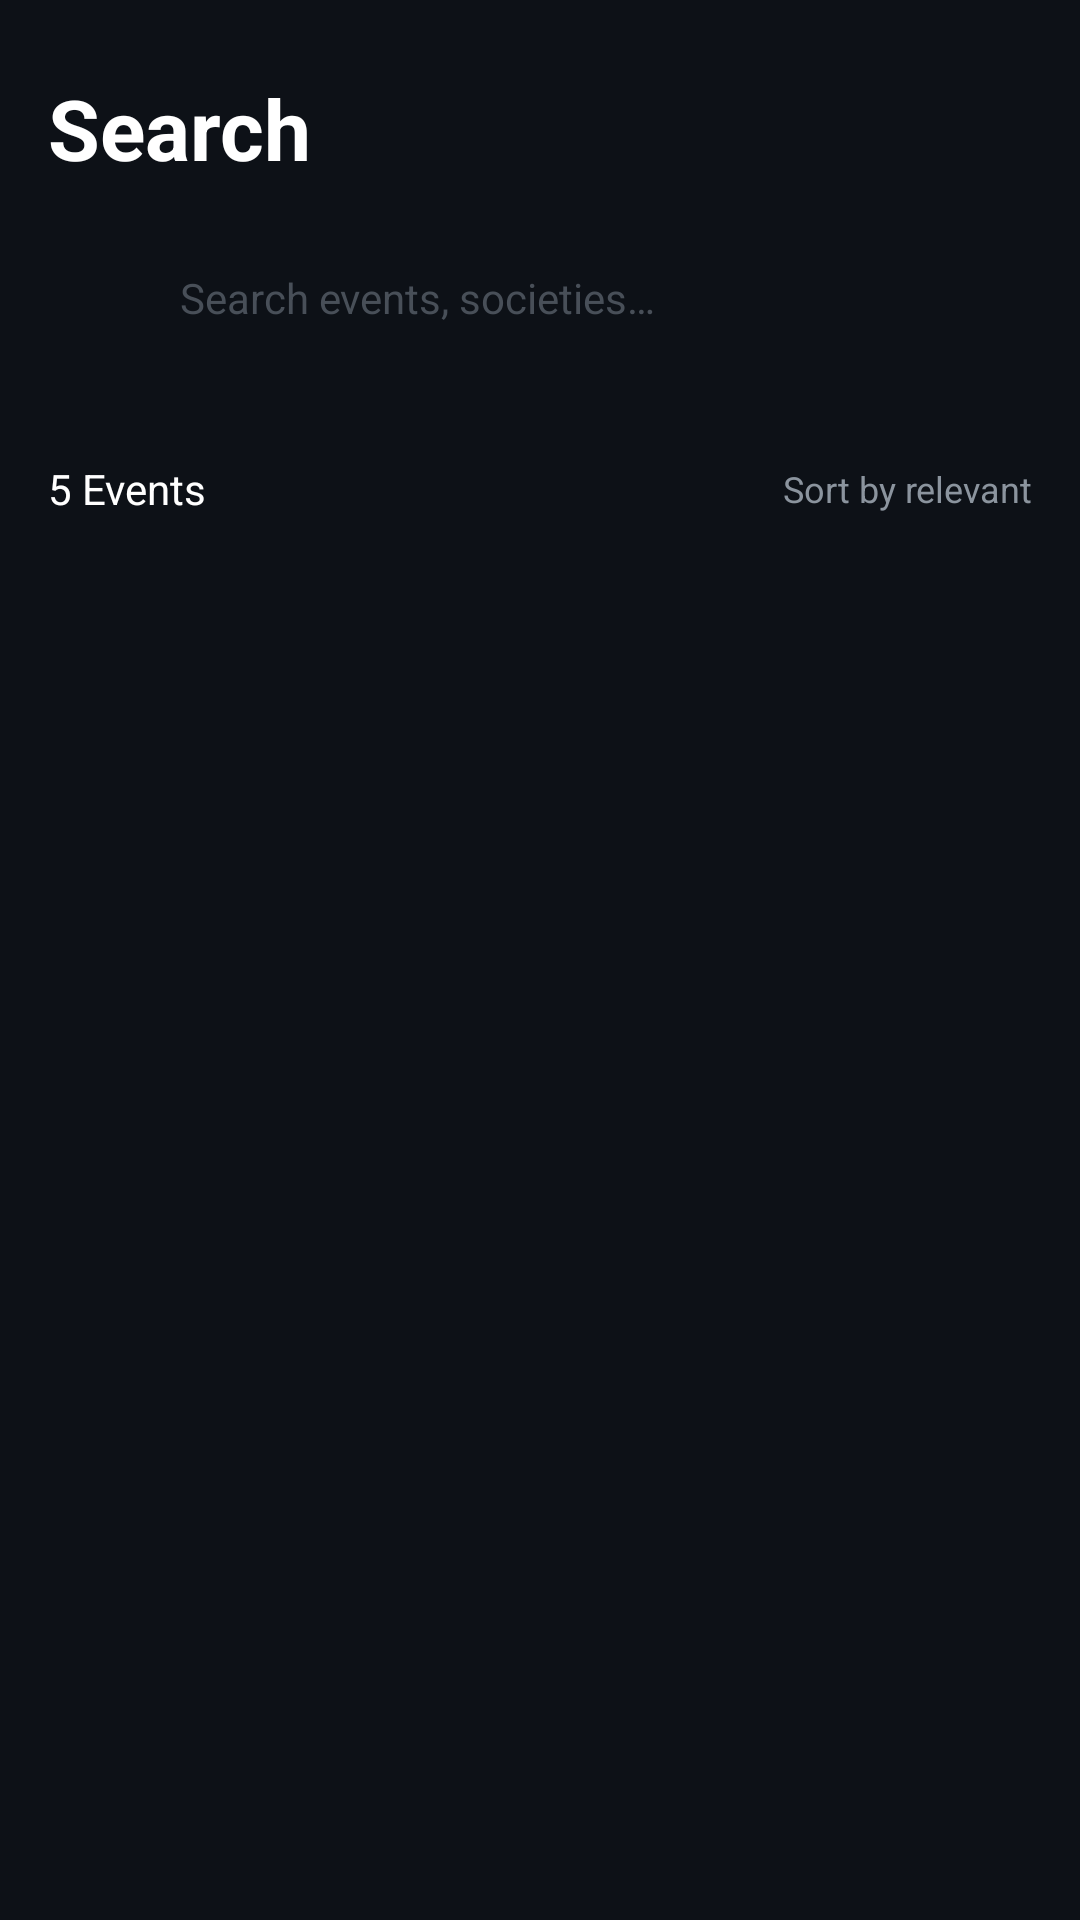

Android layout source for this screen:
<!-- AndroidManifest.xml: application theme Theme.CampusEvents -->
<!-- res/layout/fragment_search.xml -->
<?xml version="1.0" encoding="utf-8"?>
<LinearLayout
    xmlns:android="http://schemas.android.com/apk/res/android"
    xmlns:app="http://schemas.android.com/apk/res-auto"
    android:layout_width="match_parent"
    android:layout_height="match_parent"
    android:background="@color/background_primary"
    android:orientation="vertical"
    android:paddingTop="@dimen/spacing_lg">

    <TextView
        android:layout_width="wrap_content"
        android:layout_height="wrap_content"
        android:paddingHorizontal="@dimen/spacing_md"
        android:text="@string/search_title"
        android:textColor="@color/text_primary"
        android:textSize="@dimen/text_title_large"
        android:textStyle="bold" />

    
    <LinearLayout
        android:layout_width="match_parent"
        android:layout_height="44dp"
        android:layout_marginHorizontal="@dimen/spacing_md"
        android:layout_marginTop="@dimen/spacing_md"
        android:background="@drawable/bg_search_bar"
        android:gravity="center_vertical"
        android:paddingHorizontal="@dimen/spacing_md"
        android:orientation="horizontal">

        <ImageView
            android:layout_width="20dp"
            android:layout_height="20dp"
            android:src="@drawable/ic_search"
            android:alpha="0.5"
            android:contentDescription="Search" />

        <EditText
            android:id="@+id/et_search"
            android:layout_width="0dp"
            android:layout_height="match_parent"
            android:layout_weight="1"
            android:layout_marginStart="@dimen/spacing_sm"
            android:background="@null"
            android:hint="@string/search_hint"
            android:imeOptions="actionSearch"
            android:inputType="text"
            android:textColor="@color/text_primary"
            android:textColorHint="@color/text_tertiary"
            android:textSize="@dimen/text_body" />

        <ImageView
            android:id="@+id/btn_filter"
            android:layout_width="36dp"
            android:layout_height="36dp"
            android:layout_marginStart="@dimen/spacing_sm"
            android:src="@drawable/ic_add"
            android:alpha="0.6"
            android:contentDescription="Filter" />
    </LinearLayout>

    
    <androidx.recyclerview.widget.RecyclerView
        android:id="@+id/rv_filter_chips"
        android:layout_width="match_parent"
        android:layout_height="wrap_content"
        android:layout_marginTop="@dimen/spacing_md"
        android:clipToPadding="false"
        android:orientation="horizontal"
        android:paddingHorizontal="@dimen/spacing_md"
        app:layoutManager="androidx.recyclerview.widget.LinearLayoutManager" />

    
    <LinearLayout
        android:layout_width="match_parent"
        android:layout_height="wrap_content"
        android:layout_marginTop="@dimen/spacing_md"
        android:gravity="center_vertical"
        android:orientation="horizontal"
        android:paddingHorizontal="@dimen/spacing_md">

        <TextView
            android:id="@+id/tv_results_count"
            android:layout_width="0dp"
            android:layout_height="wrap_content"
            android:layout_weight="1"
            android:text="5 Events"
            android:textColor="@color/text_primary"
            android:textSize="@dimen/text_body" />

        <TextView
            android:id="@+id/tv_sort"
            android:layout_width="wrap_content"
            android:layout_height="wrap_content"
            android:text="@string/sort_by_relevant"
            android:textColor="@color/text_secondary"
            android:textSize="@dimen/text_caption" />
    </LinearLayout>

    
    <androidx.recyclerview.widget.RecyclerView
        android:id="@+id/rv_search_results"
        android:layout_width="match_parent"
        android:layout_height="0dp"
        android:layout_weight="1"
        android:layout_marginTop="@dimen/spacing_sm"
        android:clipToPadding="false"
        android:paddingHorizontal="@dimen/spacing_md"
        android:paddingBottom="@dimen/spacing_md"
        app:layoutManager="androidx.recyclerview.widget.LinearLayoutManager" />

    
    <TextView
        android:id="@+id/tv_empty"
        android:layout_width="match_parent"
        android:layout_height="0dp"
        android:layout_weight="1"
        android:gravity="center"
        android:text="@string/no_results"
        android:textColor="@color/text_tertiary"
        android:textSize="@dimen/text_subtitle"
        android:visibility="gone" />

</LinearLayout>
<!-- resources referenced by this layout -->
<resources>
  <color name="background_primary">#FF0D1117</color>
  <color name="text_primary">#FFFFFFFF</color>
  <color name="text_secondary">#FF8B949E</color>
  <color name="text_tertiary">#FF484F58</color>
  <dimen name="spacing_lg">24dp</dimen>
  <dimen name="spacing_md">16dp</dimen>
  <dimen name="spacing_sm">8dp</dimen>
  <dimen name="text_body">14sp</dimen>
  <dimen name="text_caption">12sp</dimen>
  <dimen name="text_subtitle">16sp</dimen>
  <dimen name="text_title_large">28sp</dimen>
  <string name="no_results">No events found</string>
  <string name="search_hint">Search events, societies\u2026</string>
  <string name="search_title">Search</string>
  <string name="sort_by_relevant">Sort by relevant</string>
  <style name="Theme.CampusEvents" parent="Theme.Material3.Dark.NoActionBar">
          <item name="colorPrimary">@color/primary</item>
          <item name="colorPrimaryDark">@color/primary_dark</item>
          <item name="colorAccent">@color/accent</item>
          <item name="colorOnPrimary">@color/text_on_primary</item>
          <item name="android:colorBackground">@color/background_primary</item>
          <item name="android:windowBackground">@color/background_primary</item>
          <item name="android:statusBarColor">@color/background_primary</item>
          <item name="android:navigationBarColor">@color/background_primary</item>
          <item name="android:textColorPrimary">@color/text_primary</item>
          <item name="android:textColorSecondary">@color/text_secondary</item>
      </style>
  <color name="primary">#FF00BCD4</color>
  <color name="primary_dark">#FF0097A7</color>
  <color name="accent">#FFFFC107</color>
  <color name="text_on_primary">#FF000000</color>
</resources>
